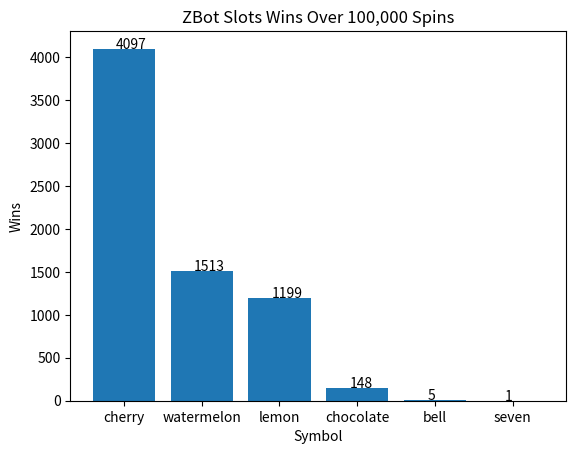

This chart was generated by the following Python code:
import numpy as np
import matplotlib.pyplot as plt
import math

reels = 3
window = 3
payline = window//2
price = 25
divisor = 0.2

sym = {"cherry":0, "watermelon":0, "lemon":0, "chocolate":0, "bell":0, "seven":0}

reel_weights = [[0.35, 0.25, 0.2, 0.14, 0.045, 0.015], 
                [0.4, 0.2, 0.24, 0.1, 0.0475, 0.0125], 
                [0.3, 0.3, 0.245, 0.1, 0.025, 0.03]]
matches = []
iters = 100000

def calcMultiplier2(mults:float):
    return round(divisor/(math.prod(mults)), 2)

def getWeight(reel, symbl):
        return reel_weights[reel%3][list(sym).index(symbl)]

for _ in range(iters):
    m = []
    for i in range(reels):
        c = np.random.choice(list(sym.keys()), size=window, p=reel_weights[i])
        m.append(c[payline])
    matches.append(m)

for i in matches:
    if len(set(i)) == 1:
        sym[i[0]] += 1

plt.bar(sym.keys(), sym.values())
for i, v in enumerate(sym.values()):
    plt.text(i-0.1, v+0.05, str(v))

spent = price*iters
money = 0
for k,v in sym.items():
    mult = calcMultiplier2([getWeight(i, k) for i in range(reels)])
    match k:
        case "cherry":
            money += mult*price*v
        case "watermelon":
            money += mult*price*v
        case "lemon":
            money += mult*price*v
        case "chocolate":
            money += mult*price*v
        case "bell":
            money += mult*price*v
        case "seven":
            money += mult*price*v
print(f"spent: {spent:,}$\nwins: {money:,}$\nprofit: {(money-spent):,}$")
 
plt.xlabel('Symbol')
plt.ylabel('Wins')
plt.title(f'ZBot Slots Wins Over {iters:,} Spins')
 
plt.show()